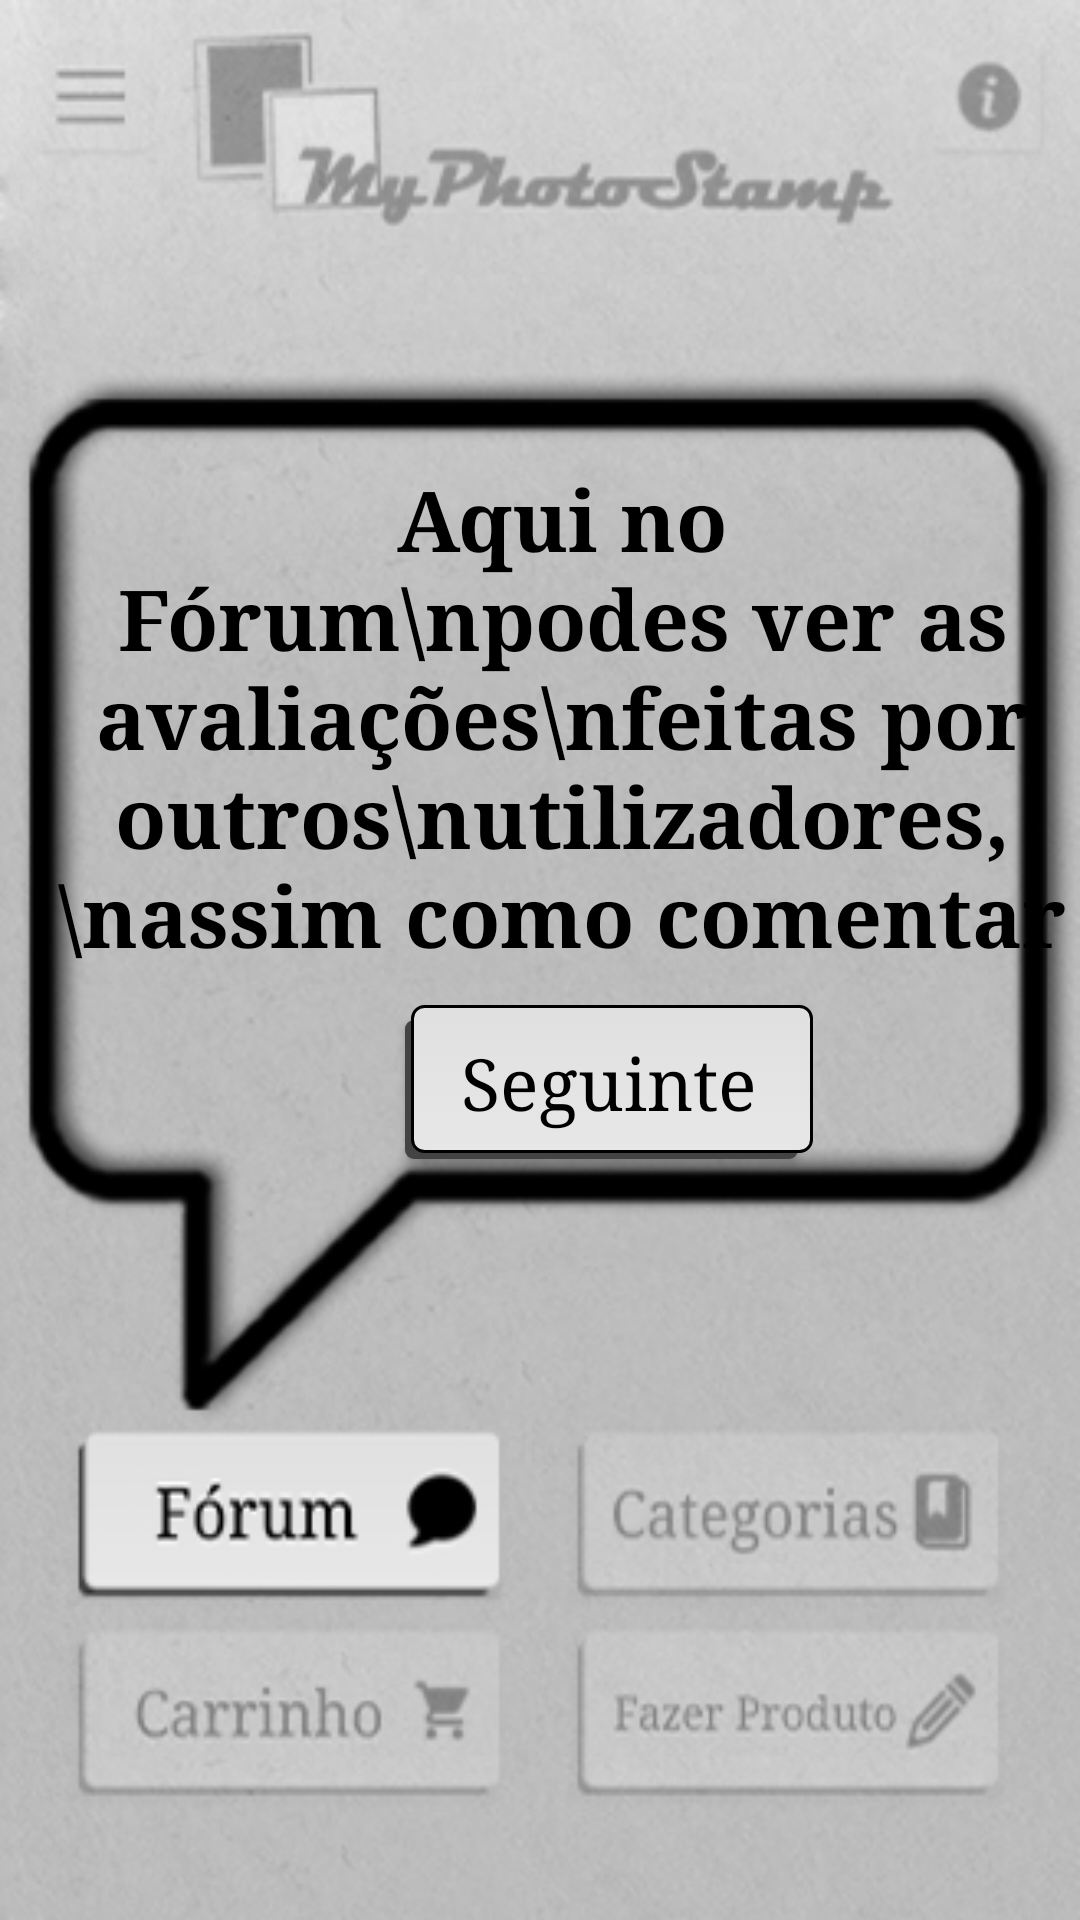

Reconstruct the res/layout file that produces this screen, plus the resources it refers to.
<!-- AndroidManifest.xml: application theme AppTheme -->
<!-- res/layout/tt3.xml -->
<?xml version="1.0" encoding="utf-8"?>
<RelativeLayout xmlns:android="http://schemas.android.com/apk/res/android"
    xmlns:app="http://schemas.android.com/apk/res-auto"
    xmlns:tools="http://schemas.android.com/tools"
    android:layout_width="match_parent"
    android:layout_height="match_parent"
    tools:context=".tt3"
    android:background="@drawable/tt3">

    <TextView
        android:id="@+id/textView"
        android:layout_width="377dp"
        android:layout_height="278dp"
        android:layout_marginLeft="15dp"
        android:layout_marginTop="100dp"
        android:fontFamily="serif"
        android:gravity="center"
        android:text="Aqui no Fórum\npodes ver as avaliações\nfeitas por outros\nutilizadores,\nassim como comentar"
        android:textColor="#000000"
        android:textSize="28sp"
        android:textStyle="bold"/>
    <Button
        android:id="@+id/sg3"
        style="@style/Widget.AppCompat.Button"
        android:layout_width="136dp"
        android:layout_height="wrap_content"
        android:layout_marginLeft="135dp"
        android:layout_marginTop="335dp"
        android:background="@drawable/sombra"
        android:fontFamily="serif"
        android:padding="10dp"
        android:text="@string/seguinte"
        android:textAllCaps="false"
        android:textColor="@android:color/black"
        android:textSize="24sp"
        app:layout_constraintBottom_toBottomOf="parent"
        app:layout_constraintEnd_toEndOf="parent"
        app:layout_constraintHorizontal_bias="0.054"
        app:layout_constraintStart_toStartOf="parent"
        app:layout_constraintTop_toTopOf="parent"
        app:layout_constraintVertical_bias="0.023" />

</RelativeLayout>
<!-- resources referenced by this layout -->
<resources>
  <!-- drawable sombra (drawable) -->
  <selector xmlns:android="http://schemas.android.com/apk/res/android">
      <item>
          <layer-list>
              <item android:right="5dp" android:top="5dp">
                  <shape>
                      <corners android:radius="3dp" />
                      <solid android:color="@color/text_color" />
                  </shape>
              </item>
              <item android:bottom="2dp" android:left="2dp">
                  <shape>
                      <gradient android:angle="270"
                          android:endColor="@color/colorPrimary" android:startColor="@color/backgroundColor" />
                      <stroke android:width="1dp" android:color="#000000" />
                      <corners android:radius="4dp" />
                      <padding android:bottom="10dp" android:left="10dp"
                          android:right="10dp" android:top="10dp" />
                  </shape>
              </item>
          </layer-list>
      </item>
  
  </selector>
  <!-- drawable tt3: jpg bitmap (drawable-v24, 113109 bytes) -->
  <string name="seguinte">Seguinte</string>
  <style name="AppTheme" parent="Theme.AppCompat.Light.NoActionBar">
          
          <item name="colorPrimary">@color/colorPrimary</item>
          <item name="colorPrimaryDark">@color/colorPrimaryDark</item>
          <item name="colorAccent">@color/colorAccent</item>
          <item name="android:windowContentTransitions">true</item>
      </style>
  <color name="text_color">#434343</color>
  <color name="colorPrimary">#E7E7E7</color>
  <color name="backgroundColor">#E0E0E0</color>
  <color name="colorPrimaryDark">#000000</color>
  <color name="colorAccent">#030000</color>
</resources>
